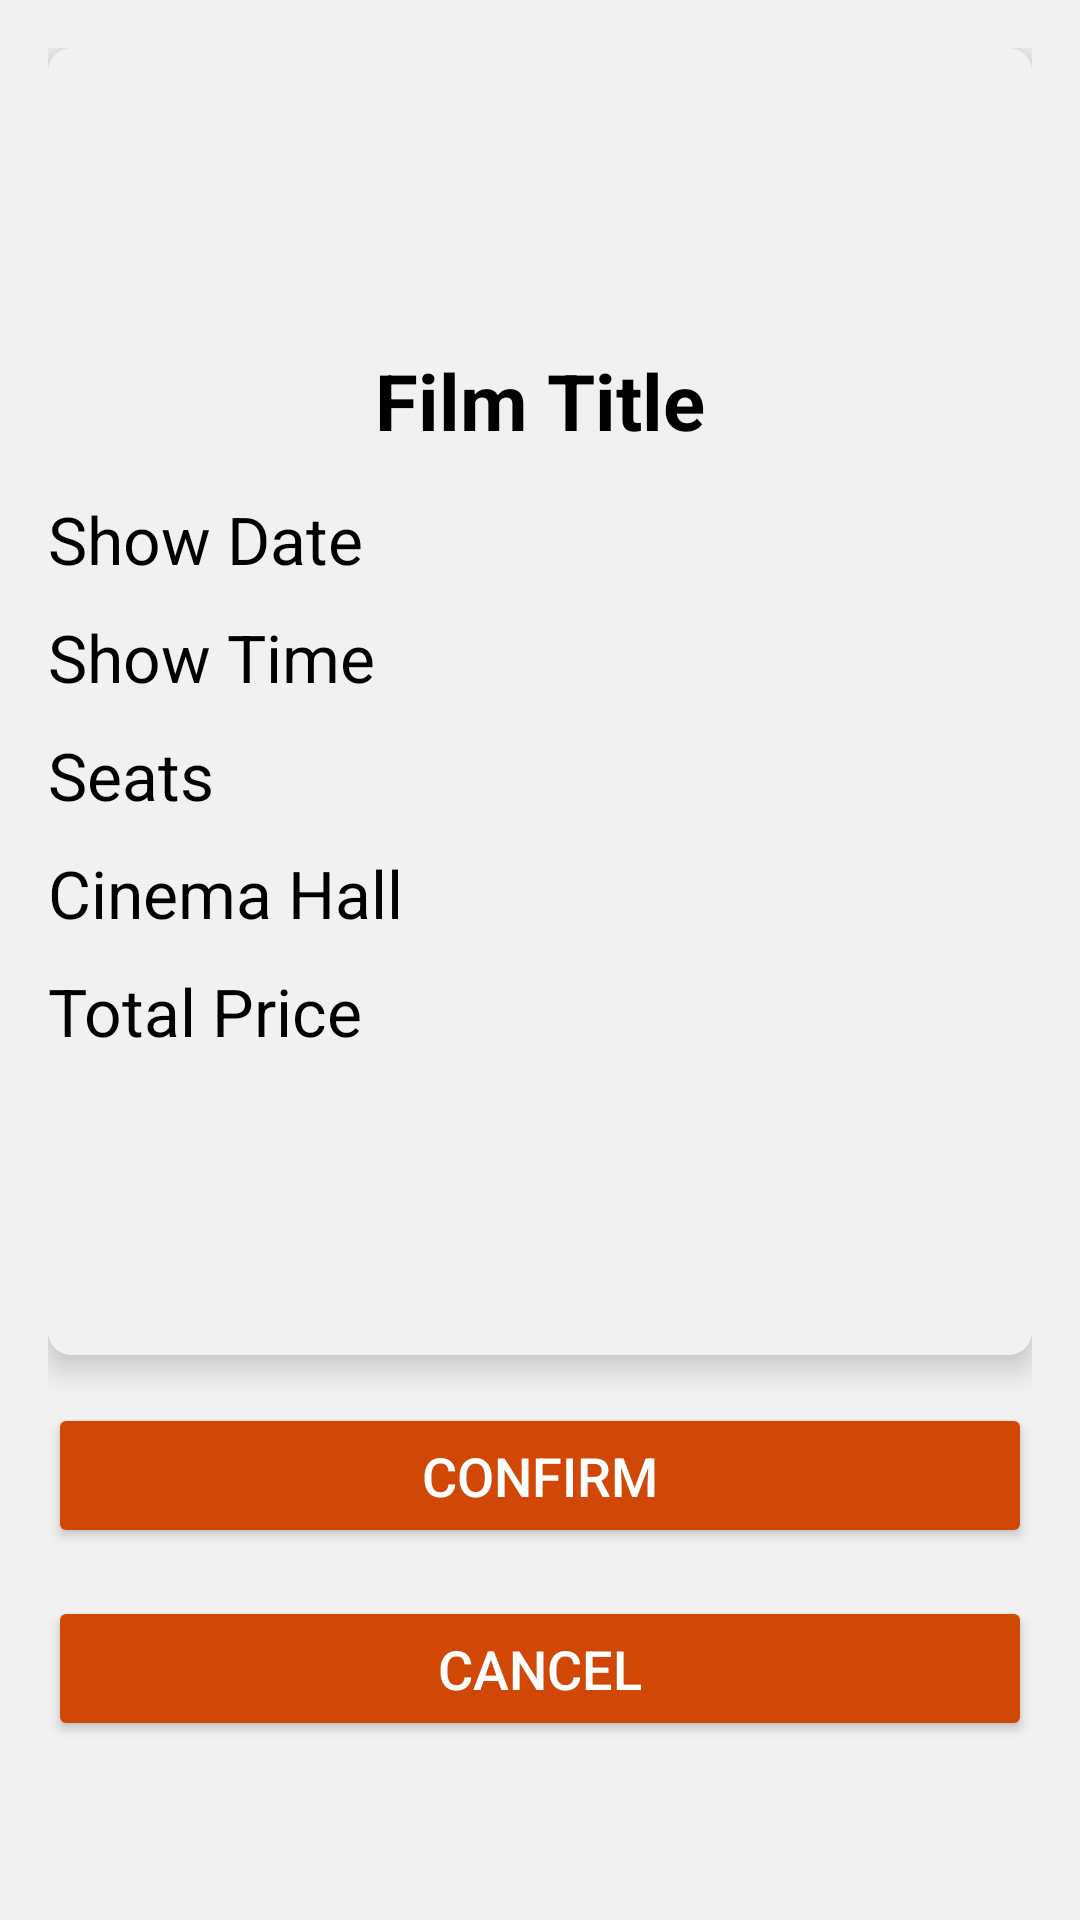

Android layout source for this screen:
<!-- AndroidManifest.xml: activity theme Base.Theme.Project -->
<!-- res/layout/activity_ticket_summary.xml -->
<?xml version="1.0" encoding="utf-8"?>
<androidx.constraintlayout.widget.ConstraintLayout xmlns:android="http://schemas.android.com/apk/res/android"
    xmlns:app="http://schemas.android.com/apk/res-auto"
    xmlns:tools="http://schemas.android.com/tools"
    android:layout_width="match_parent"
    android:layout_height="match_parent"
    android:padding="16dp"
    android:background="@color/themeMainColor"
    tools:context=".activities.TicketSummaryActivity">

    <androidx.cardview.widget.CardView
        android:id="@+id/cardViewInfo"
        android:layout_width="0dp"
        android:layout_height="wrap_content"
        app:layout_constraintTop_toTopOf="parent"
        app:layout_constraintStart_toStartOf="parent"
        app:layout_constraintEnd_toEndOf="parent"
        app:layout_constraintBottom_toTopOf="@id/buttonConfirm"
        app:cardCornerRadius="8dp"
        app:cardElevation="6dp"
        android:padding="16dp"
        android:layout_marginBottom="16dp">

        <LinearLayout
            android:layout_width="match_parent"
            android:layout_height="wrap_content"
            android:orientation="vertical"
            android:background="@color/themeMainColor"
           >

            <TextView
                android:id="@+id/textViewFilmTitle"
                android:layout_width="wrap_content"
                android:layout_height="wrap_content"
                android:text="@string/film_title"
                android:textSize="26sp"
                android:textStyle="bold"
                android:textColor="@color/textColor"
                android:layout_marginTop="100dp"
                android:layout_gravity="center_horizontal"
                android:layout_marginBottom="14dp"/>

            <TextView
                android:id="@+id/textViewShowDate"
                android:layout_width="wrap_content"
                android:layout_height="wrap_content"
                android:text="@string/show_date"
                android:textSize="22sp"
                android:textColor="@color/textColor"
                android:layout_marginBottom="10dp"/>

            <TextView
                android:id="@+id/textViewShowTime"
                android:layout_width="wrap_content"
                android:layout_height="wrap_content"
                android:text="@string/show_time"
                android:textSize="22sp"
                android:textColor="@color/textColor"
                android:layout_marginBottom="10dp"/>

            <TextView
                android:id="@+id/textViewSeats"
                android:layout_width="wrap_content"
                android:layout_height="wrap_content"
                android:text="@string/seats"
                android:textSize="22sp"
                android:textColor="@color/textColor"
                android:layout_marginBottom="10dp"/>

            <TextView
                android:id="@+id/textViewCinemaHall"
                android:layout_width="wrap_content"
                android:layout_height="wrap_content"
                android:text="@string/cinema_hall"
                android:textSize="22sp"
                android:textColor="@color/textColor"
                android:layout_marginBottom="10dp"/>

            <TextView
                android:id="@+id/textViewTotalPrice"
                android:layout_width="wrap_content"
                android:layout_height="wrap_content"
                android:text="@string/total_price"
                android:textSize="22sp"
                android:textColor="@color/textColor"
                android:layout_marginBottom="100dp"/>
        </LinearLayout>
    </androidx.cardview.widget.CardView>

    <Button
        android:id="@+id/buttonConfirm"
        android:layout_width="0dp"
        android:layout_height="wrap_content"
        android:text="@string/confirm"
        android:textSize="18sp"
        android:textColor="@color/white"
        android:backgroundTint="@color/button"
        app:layout_constraintTop_toBottomOf="@id/cardViewInfo"
        app:layout_constraintStart_toStartOf="parent"
        app:layout_constraintEnd_toEndOf="parent"
        android:layout_marginTop="16dp"
        android:paddingTop="12dp"
        android:paddingBottom="12dp"
        android:layout_marginBottom="16dp"/>

    
    <Button
        android:id="@+id/buttonCancel"
        android:layout_width="0dp"
        android:layout_height="wrap_content"
        android:text="@string/cancel"
        android:textSize="18sp"
        android:textColor="@color/white"
        android:backgroundTint="@color/button"
        app:layout_constraintTop_toBottomOf="@id/buttonConfirm"
        app:layout_constraintStart_toStartOf="parent"
        app:layout_constraintEnd_toEndOf="parent"
        android:layout_marginTop="16dp"
        android:paddingTop="12dp"
        android:paddingBottom="12dp"/>
</androidx.constraintlayout.widget.ConstraintLayout>
<!-- resources referenced by this layout -->
<resources>
  <color name="button">#d14706</color>
  <color name="textColor">#000000</color>
  <color name="themeMainColor">#F1F1F1</color>
  <color name="white">#FFFFFFFF</color>
  <string name="cancel">Cancel</string>
  <string name="cinema_hall">Cinema Hall</string>
  <string name="confirm">Confirm</string>
  <string name="film_title">Film Title</string>
  <string name="seats">Seats</string>
  <string name="show_date">Show Date</string>
  <string name="show_time">Show Time</string>
  <string name="total_price">Total Price</string>
  <style name="Base.Theme.Project" parent="Theme.MaterialComponents.DayNight.NoActionBar">
          <item name="colorPrimary">#9C27B0</item>
          <item name="colorPrimaryVariant">#7B1FA2</item>
          <item name="colorOnPrimary">#FFFFFF</item>
          <item name="colorSecondary">#80CBC4</item>
          <item name="colorSecondaryVariant">#00796B</item>
          <item name="colorOnSecondary">#FF000000</item>
      </style>
</resources>
